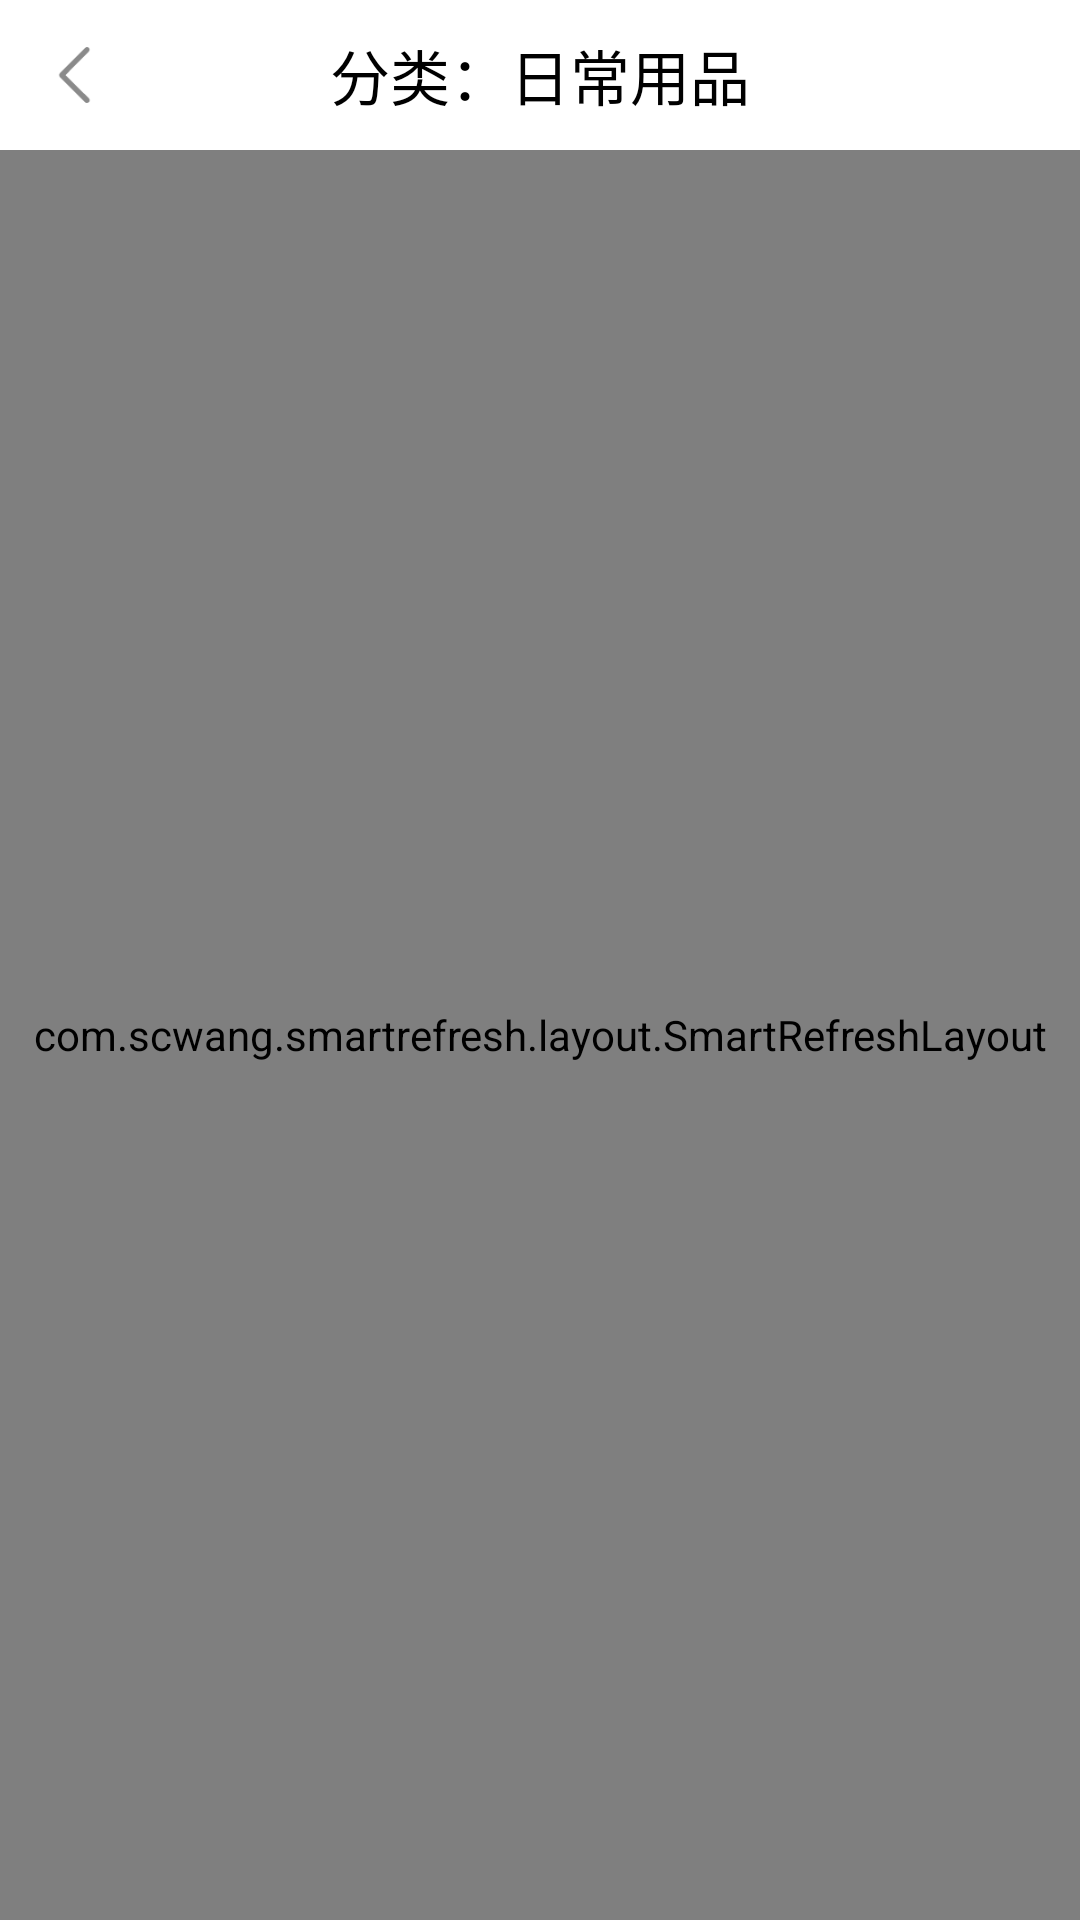

Layout XML and referenced resources for this Android screen:
<!-- AndroidManifest.xml: application theme AppTheme -->
<!-- res/layout/sort_everyday.xml -->
<?xml version="1.0" encoding="utf-8"?>
<LinearLayout xmlns:android="http://schemas.android.com/apk/res/android"
              android:orientation="vertical"
              android:layout_width="match_parent"
              android:layout_height="match_parent"
              android:background="#FFF4F0F0">
    <FrameLayout
        android:layout_width="match_parent"
        android:layout_height="50dp"
        android:background="#ffffff">

        <Button
            android:id="@+id/backto_sort3"
            android:layout_width="30dp"
            android:layout_height="30dp"
            android:layout_marginLeft="10dp"
            android:background="@drawable/icon_arrow_back"
            android:layout_gravity="center_vertical"/>

        <TextView
            android:layout_width="wrap_content"
            android:layout_height="wrap_content"
            android:layout_gravity="center"
            android:text="分类：日常用品"
            android:textColor="#000000"
            android:textSize="20dp"/>

    </FrameLayout>
    <LinearLayout
        android:layout_width="match_parent"
        android:layout_height="match_parent">

        <com.scwang.smartrefresh.layout.SmartRefreshLayout
            android:id="@+id/smartrefresh_layout_sort_everydayitems"
            android:layout_width="match_parent"
            android:layout_height="match_parent">

            <android.support.v7.widget.RecyclerView
                android:id="@+id/recycleview_mysale"
                android:layout_width="match_parent"
                android:layout_height="match_parent"
                android:background="#ffffff"></android.support.v7.widget.RecyclerView>

        </com.scwang.smartrefresh.layout.SmartRefreshLayout>
    </LinearLayout>
</LinearLayout>
<!-- resources referenced by this layout -->
<resources>
  <!-- drawable icon_arrow_back: png bitmap (drawable, 811 bytes) -->
  <style name="AppTheme" parent="Theme.AppCompat.Light.NoActionBar">
          
          <item name="colorPrimary">@color/colorPrimary</item>
          <item name="colorPrimaryDark">@color/colorPrimaryDark</item>
          <item name="colorAccent">@color/colorAccent</item>
      </style>
  <color name="colorPrimary">#ffffff</color>
  <color name="colorPrimaryDark">#04bdf0</color>
  <color name="colorAccent">#000000</color>
</resources>
